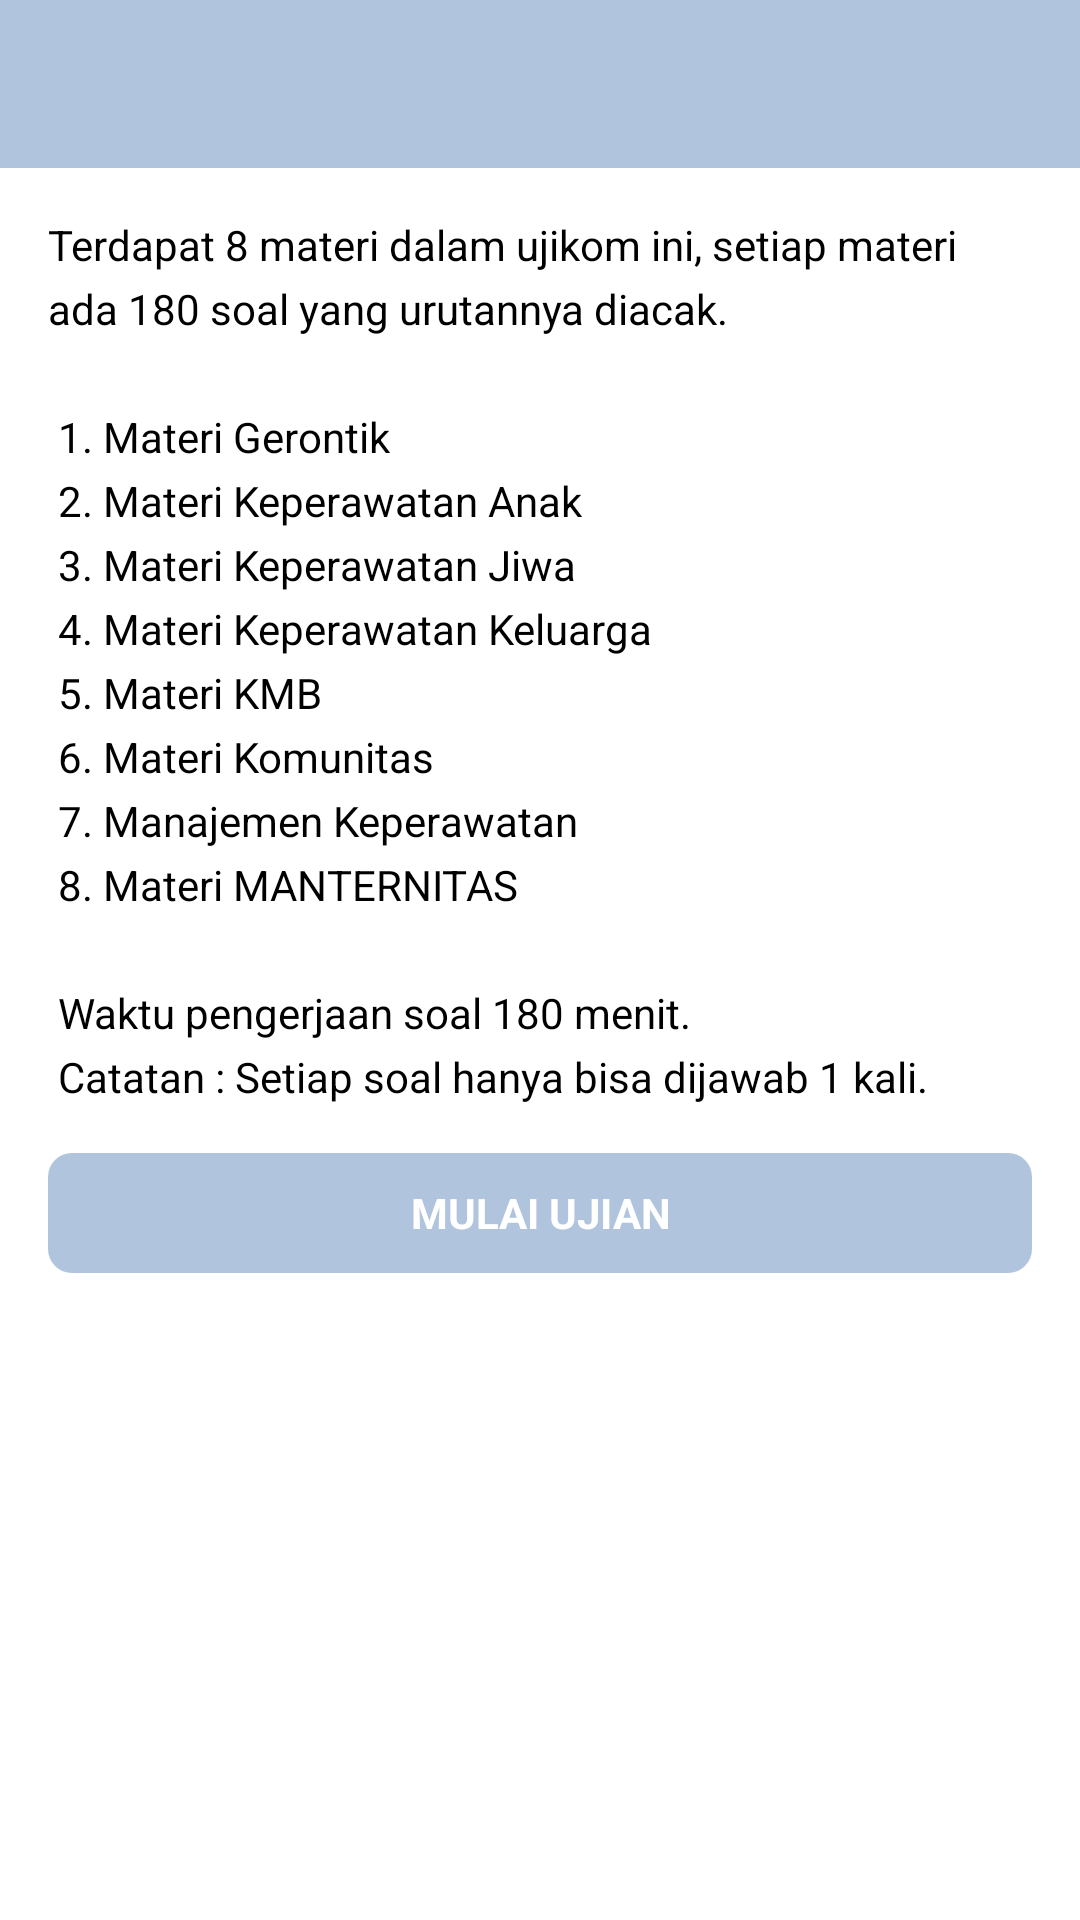

Reconstruct the res/layout file that produces this screen, plus the resources it refers to.
<!-- AndroidManifest.xml: application theme AppTheme -->
<!-- res/layout/activity_test.xml -->
<?xml version="1.0" encoding="utf-8"?>
<LinearLayout
    xmlns:android="http://schemas.android.com/apk/res/android"
    android:layout_width="match_parent"
    android:layout_height="match_parent"
    android:background="@android:color/white"
    android:orientation="vertical">

    <include
        layout="@layout/toolbar"
        android:layout_width="match_parent"
        android:layout_height="wrap_content"/>

    <LinearLayout
        android:background="@android:color/white"
        android:layout_width="match_parent"
        android:layout_height="match_parent"
        android:orientation="vertical"
        android:padding="16dp">

        <TextView
            android:layout_width="match_parent"
            android:layout_height="wrap_content"
            android:text="@string/test_opening"
            android:textColor="@android:color/black"
            android:lineSpacingExtra="5dp"
            android:layout_marginBottom="16dp"/>

        <TextView
            android:id="@+id/btn.test"
            android:layout_width="match_parent"
            android:layout_height="40dp"
            android:text="MULAI UJIAN"
            android:textStyle="bold"
            android:gravity="center"
            android:clickable="true"
            android:textColor="@android:color/white"
            android:background="@drawable/button_flat_blue"/>

    </LinearLayout>
</LinearLayout>
<!-- res/layout/toolbar.xml (included above) -->
<android.support.v7.widget.Toolbar
    xmlns:android="http://schemas.android.com/apk/res/android"
    android:id="@+id/toolbar"
    android:layout_width="match_parent"
    android:layout_height="?attr/actionBarSize"
    android:background="?attr/colorPrimary"
    android:theme="@style/ThemeOverlay.AppCompat.Dark.ActionBar"/>
<!-- resources referenced by this layout -->
<resources>
  <!-- drawable button_flat_blue (drawable) -->
  <?xml version="1.0" encoding="utf-8"?>
  <selector xmlns:android="http://schemas.android.com/apk/res/android">
      <item android:state_pressed="true">
          <shape android:shape="rectangle">
              <corners android:radius="8dp"/>
              <solid android:color="@color/colorPrimaryDark"/>
          </shape>
      </item>
  
      <item android:state_focused="true">
          <shape android:shape="rectangle">
              <corners android:radius="8dp"/>
              <solid android:color="@color/colorPrimaryDark"/>
          </shape>
      </item>
  
      <item>
          <shape android:shape="rectangle">
              <corners android:radius="8dp"/>
              <solid android:color="@color/lightsteelblue"/>
          </shape>
      </item>
  </selector>
  <string name="test_opening">
          Terdapat 8 materi dalam ujikom ini, setiap materi ada 180 soal yang urutannya diacak.
          \n\n
          1. Materi Gerontik\n
          2. Materi Keperawatan Anak\n
          3. Materi Keperawatan Jiwa\n
          4. Materi Keperawatan Keluarga\n
          5. Materi KMB\n
          6. Materi Komunitas\n
          7. Manajemen Keperawatan\n
          8. Materi MANTERNITAS
          \n\n
          Waktu pengerjaan soal 180 menit.
          \n
          Catatan : Setiap soal hanya bisa dijawab 1 kali.
      </string>
  <style name="AppTheme" parent="Theme.AppCompat.Light.NoActionBar">
          
          <item name="colorPrimary">@color/colorPrimary</item>
          <item name="colorPrimaryDark">@color/colorPrimaryDark</item>
          <item name="colorAccent">@color/colorAccent</item>
      </style>
  <color name="colorPrimaryDark">#96a8be</color>
  <color name="lightsteelblue">#B0C4DE</color>
  <color name="colorPrimary">#B0C4DE</color>
  <color name="colorAccent">#FF4081</color>
</resources>
